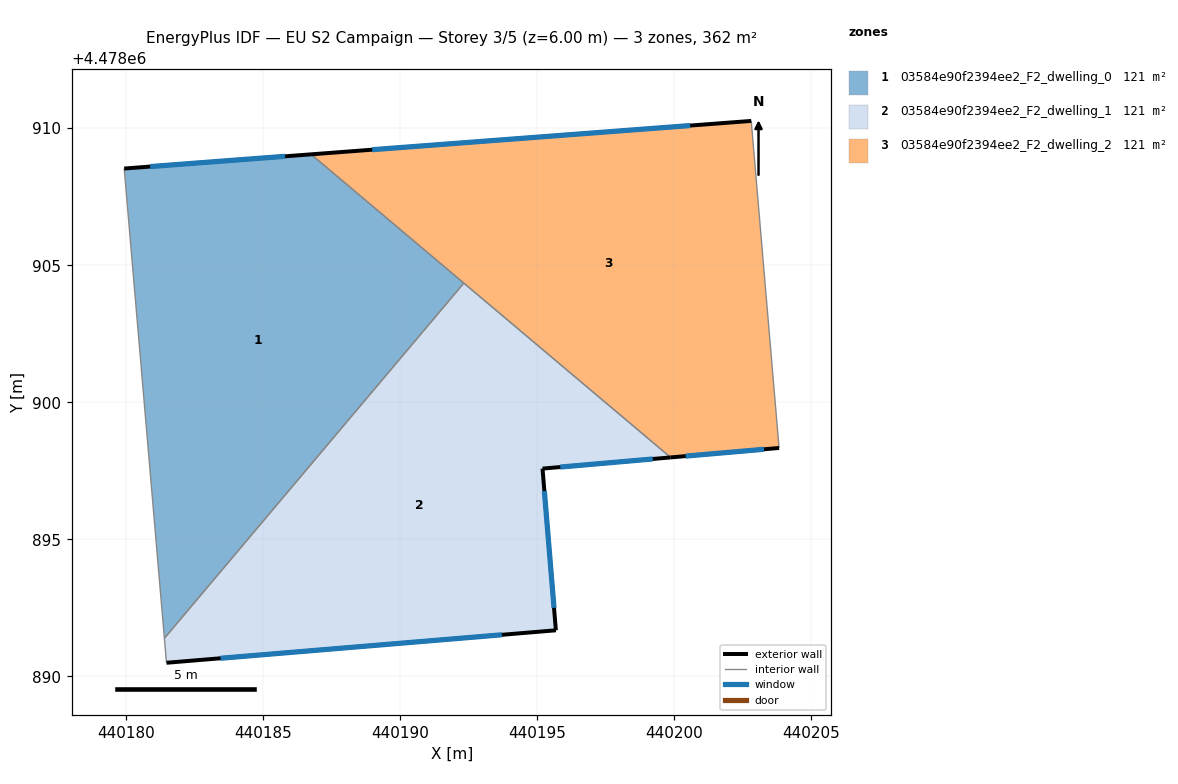
=== STOREY PLAN SPEC (per zone: floor XY polygon, exterior-wall plan segments, windows/doors) ===
zone 1: 03584e90f2394ee2_F2_dwelling_0  (120.5 m²)
  floor: (440192.33, 4478904.35) (440181.40, 4478891.39) (440179.94, 4478908.53) (440186.75, 4478909.04)
  exterior wall: (440186.75, 4478909.04) – (440179.94, 4478908.53)  [6.8 m]
    window: (440185.81, 4478908.97) – (440180.88, 4478908.60)  [10.7 m²]
  interior walls: 3
zone 2: 03584e90f2394ee2_F2_dwelling_1  (120.5 m²)
  floor: (440199.87, 4478897.99) (440195.20, 4478897.58) (440195.68, 4478891.68) (440181.48, 4478890.50) (440181.40, 4478891.39) (440192.33, 4478904.35)
  exterior wall: (440195.20, 4478897.58) – (440199.87, 4478897.99)  [4.7 m]
    window: (440195.85, 4478897.64) – (440199.22, 4478897.93)  [7.3 m²]
  exterior wall: (440195.68, 4478891.68) – (440195.20, 4478897.58)  [5.9 m]
    window: (440195.62, 4478892.50) – (440195.26, 4478896.76)  [9.3 m²]
  exterior wall: (440181.48, 4478890.50) – (440195.68, 4478891.68)  [14.3 m]
    window: (440183.45, 4478890.66) – (440193.71, 4478891.52)  [22.3 m²]
  interior walls: 3
zone 3: 03584e90f2394ee2_F2_dwelling_2  (120.5 m²)
  floor: (440202.81, 4478910.26) (440203.83, 4478898.33) (440199.87, 4478897.99) (440186.75, 4478909.04)
  exterior wall: (440202.81, 4478910.26) – (440186.75, 4478909.04)  [16.1 m]
    window: (440200.58, 4478910.09) – (440188.98, 4478909.21)  [25.2 m²]
  exterior wall: (440199.87, 4478897.99) – (440203.83, 4478898.33)  [4.0 m]
    window: (440200.42, 4478898.04) – (440203.28, 4478898.29)  [6.2 m²]
  interior walls: 3

=== DERIVED (storey summary) ===
Building: EU S2 Campaign
Storey: 3 of 5  (floor level z = 6.00 m)
Storey gross floor area: 361.6 m²
Zones on this storey: 3
  - 03584e90f2394ee2_F2_dwelling_0: floor 120.5 m²; exterior wall 6.8 m (20.5 m²); 1 window(s) 10.7 m²; WWR 52.2%
  - 03584e90f2394ee2_F2_dwelling_1: floor 120.5 m²; exterior wall 24.9 m (74.6 m²); 3 window(s) 38.9 m²; WWR 52.2%
  - 03584e90f2394ee2_F2_dwelling_2: floor 120.5 m²; exterior wall 20.1 m (60.2 m²); 2 window(s) 31.4 m²; WWR 52.2%
Zone adjacency (shared interzone walls):
  - 03584e90f2394ee2_F2_dwelling_0 ↔ 03584e90f2394ee2_F2_dwelling_1
  - 03584e90f2394ee2_F2_dwelling_0 ↔ 03584e90f2394ee2_F2_dwelling_2
  - 03584e90f2394ee2_F2_dwelling_1 ↔ 03584e90f2394ee2_F2_dwelling_2